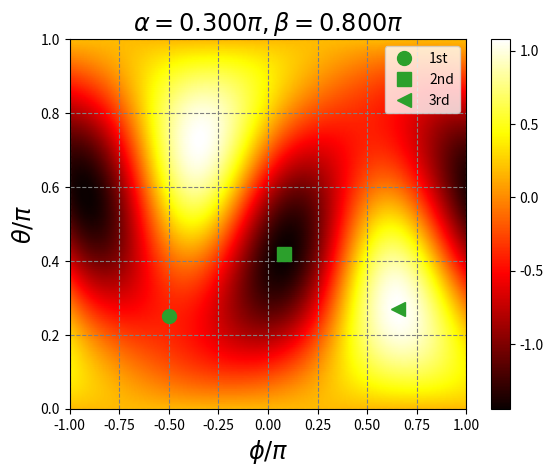

Python code for this plot: (Note: this script raises an exception after producing the figure.)
"""
Energy of the triangular lattice J-K-Gamma model for classical stripe states.
"""

import matplotlib.pyplot as plt
import numpy as np


# Spins along the x-bond direction are parallel and along y-bond and z-bond
# direction are anti-parallel.
def _StripeXEnergy(sx, sy, sz, J, K, G):
    return -J - K + 2 * K * sx * sx + 2 * G * (sy * sz - sx * sy - sx * sz)


# Spins along the y-bond direction are parallel and along x-bond and z-bond
# direction are anti-parallel.
def _StripeYEnergy(sx, sy, sz, J, K, G):
    return -J - K + 2 * K * sy * sy + 2 * G * (sx * sz - sx * sy - sy * sz)


# Spins along the z-bond direction are parallel and along x-bond and y-bond
# direction are anti-parallel.
def _StripeZEnergy(sx, sy, sz, J, K, G):
    return -J - K + 2 * K * sz * sz + 2 * G * (sx * sy - sx * sz - sy * sz)


def ExtremePoint(K, G, config="StripeX"):
    """
    Find the moment direction of the classical stripe state when the energy
    of the triangular lattice J-K-Gamma model takes extreme values.

    Parameters
    ----------
    K, G : float
        The coefficients of the Kitaev and Gamma interactions.
    config : str, optional
        The configuration of the stripe states in real space.
        If set to "StripeX", the spins along the x-bond direction are parallel
        and along the y-bond and z-bond direction are anti-parallel;
        If set to "StripeY", the spins along the y-bond direction are parallel
        and along the x-bond and z-bond direction are anti-parallel;
        If set to "StripeZ", the spins along the z-bond direction are parallel
        and along the x-bond and y-bond direction are anti-parallel.
        Default: "StripeX".

    Returns
    -------
    p0 : 5-tuple, (sx0, sy0, sz0, theta0, phi0)
    p1 : 5-tuple, (sx1, sy1, sz1, theta1, phi1)
    p2 : 5-tuple, (sx2, sy2, sz2, theta2, phi2)
        `sx`, `sy`, `sz` are the x, y, z components of the ordered moment;
        `theta` is the angle between the ordered moment direction and the
        z-axis; `phi` is the angle between the projection of the ordered
        moment in the xy-plane and the x-axis.
    """

    tmp = np.sqrt(9 * G * G - 4 * K * G + 4 * K * K)
    lambda_b = -(G + 2 * K - tmp) / 4
    lambda_c = -(G + 2 * K + tmp) / 4

    x_a = 0.0
    y_a = -1.0 / np.sqrt(2)
    z_a = 1.0 / np.sqrt(2)

    y_b = z_b = np.sqrt(G * G / (4 * lambda_b * (lambda_b + G) + 3 * G * G))
    x_b = y_b * (2 * lambda_b + G) / G

    y_c = z_c = np.sqrt(G * G / (4 * lambda_c * (lambda_c + G) + 3 * G * G))
    x_c = y_c * (2 * lambda_c + G) / G

    if config == "StripeX":
        x0, y0, z0 = x_a, y_a, z_a
        x1, y1, z1 = x_b, y_b, z_b
        x2, y2, z2 = x_c, y_c, z_c
    elif config == "StripeY":
        x0, y0, z0 = z_a, x_a, y_a
        x1, y1, z1 = z_b, x_b, y_b
        x2, y2, z2 = z_c, x_c, y_c
    elif config == "StripeZ":
        x0, y0, z0 = y_a, z_a, x_a
        x1, y1, z1 = y_b, z_b, x_b
        x2, y2, z2 = y_c, z_c, x_c
    else:
        raise ValueError("Invalid `config`: {0}".format(config))

    phi0 = np.arctan2(y0, x0)
    phi1 = np.arctan2(y1, x1)
    phi2 = np.arctan2(y2, x2)
    theta0 = np.arctan2(np.sqrt(x0 * x0 + y0 * y0), z0)
    theta1 = np.arctan2(np.sqrt(x1 * x1 + y1 * y1), z1)
    theta2 = np.arctan2(np.sqrt(x2 * x2 + y2 * y2), z2)
    extreme_point0 = (x0, y0, z0, theta0, phi0)
    extreme_point1 = (x1, y1, z1, theta1, phi1)
    extreme_point2 = (x2, y2, z2, theta2, phi2)
    return extreme_point0, extreme_point1, extreme_point2


def StripeEnergies(thetas, phis, J=2.0, K=-1.0, G=0.0, config="StripeX"):
    """
    Energy of the triangular lattice J-K-Gamma model for classical stripe
    states.

    Parameters
    ----------
    thetas, phis : 1D array
        `thetas` and `phis` specify a mesh of ordered moment directions.
        `theta` is the angle between the ordered moment direction and the
        z-axis; `phi` is the angle between the projection of the ordered
        moment in the xy-plane and the x-axis.
    J, K, G : float, optional
        The coefficients of the Heisenberg, Kitaev and Gamma interactions.
    config : str, optional
        The configuration of the stripe states in real space.
        If set to "StripeX", the spins along the x-bond direction are parallel
        and along the y-bond and z-bond direction are anti-parallel;
        If set to "StripeY", the spins along the y-bond direction are parallel
        and along the x-bond and z-bond direction are anti-parallel;
        If set to "StripeZ", the spins along the z-bond direction are parallel
        and along the x-bond and y-bond direction are anti-parallel.
        Default: "StripeX".

    Returns
    -------
    energies : 2D array with shape (N0, N1)
        The energies for stripe states with different ordered moment directions.
        The 1st and 2nd dimension correspond to different thetas and phis
        respectively.
    """

    if config == "StripeX":
        core = _StripeXEnergy
    elif config == "StripeY":
        core = _StripeYEnergy
    elif config == "StripeZ":
        core = _StripeZEnergy
    else:
        raise ValueError("Invalid `config`: {0}".format(config))

    sin_phis = np.sin(phis)
    cos_phis = np.cos(phis)
    num_phis = phis.shape[0]
    sin_thetas = np.sin(thetas)
    cos_thetas = np.cos(thetas)
    num_thetas = thetas.shape[0]
    energies = np.empty((num_thetas, num_phis), dtype=np.float64)
    for i in range(num_thetas):
        for j in range(num_phis):
            sx = sin_thetas[i] * cos_phis[j]
            sy = sin_thetas[i] * sin_phis[j]
            sz = cos_thetas[i]
            energies[i, j] = core(sx, sy, sz, J, K, G)
    return energies


if __name__ == "__main__":
    alpha = 0.30
    beta  = 0.80
    J = np.sin(alpha * np.pi) * np.sin(beta * np.pi)
    K = np.sin(alpha * np.pi) * np.cos(beta * np.pi)
    G = np.cos(alpha * np.pi)

    step = 0.005
    thetas = np.arange(0, 1 + step, step)
    phis = np.arange(-1, 1 + step, step)

    config = "StripeX"
    point0, point1, point2 = ExtremePoint(K, G, config=config)
    energies = StripeEnergies(
        thetas * np.pi, phis * np.pi, J, K, G, config=config
    )

    fig, ax = plt.subplots()
    cs = ax.pcolormesh(phis, thetas, energies, cmap="hot", shading="gouraud")
    fig.colorbar(cs, ax=ax)
    circle, = ax.plot(
        point0[-1] / np.pi, point0[-2] / np.pi,
        ls="", marker="o", ms=10, color="tab:green",
    )
    square, = ax.plot(
        point1[-1] / np.pi, point1[-2] / np.pi,
        ls="", marker="s", ms=10, color="tab:green",
    )
    triangle, = ax.plot(
        point2[-1] / np.pi, point2[-2] / np.pi,
        ls="", marker="<", ms=10, color="tab:green",
    )
    ax.legend([circle, square, triangle], ["1st", "2nd", "3rd"], loc="best")
    title = r"$\alpha={0:.3f}\pi, \beta={1:.3f}\pi$".format(alpha, beta)
    ax.set_title(title, fontsize="xx-large")
    ax.set_xlabel(r"$\phi/\pi$", fontsize="xx-large")
    ax.set_ylabel(r"$\theta/\pi$", fontsize="xx-large")
    ax.grid(True, ls="dashed", color="gray")
    plt.get_current_fig_manager().window.showMaximized()
    plt.tight_layout()
    plt.show()
    plt.close("all")
